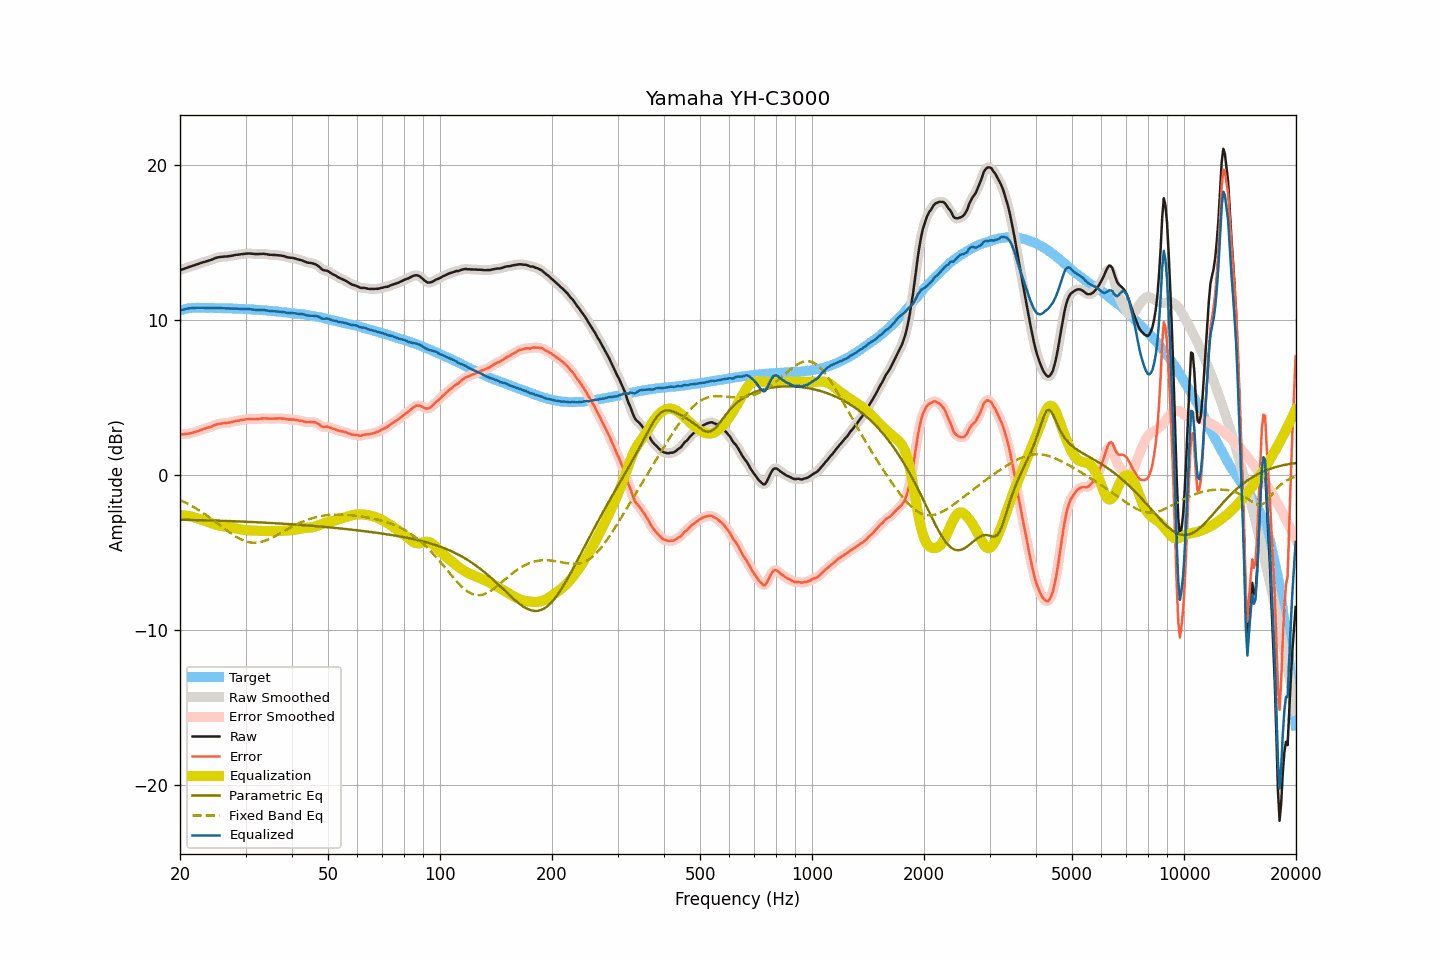

The file beside this chart, header and first rows:
frequency, raw, smoothed, error, error_smoothed, equalization, parametric_eq, fixed_band_eq, equalized_raw, equalized_smoothed, target
20.00, 13.22, 13.22, 2.62, 2.61, -2.61, -2.90, -1.63, 10.61, 10.61, 10.60
20.20, 13.24, 13.24, 2.61, 2.61, -2.61, -2.90, -1.68, 10.63, 10.63, 10.63
20.40, 13.27, 13.27, 2.61, 2.62, -2.62, -2.90, -1.73, 10.65, 10.66, 10.66
20.61, 13.31, 13.31, 2.63, 2.62, -2.63, -2.90, -1.78, 10.68, 10.68, 10.68
20.81, 13.35, 13.35, 2.64, 2.64, -2.64, -2.90, -1.83, 10.71, 10.71, 10.71
21.02, 13.38, 13.38, 2.64, 2.65, -2.65, -2.91, -1.88, 10.73, 10.73, 10.74
21.23, 13.42, 13.42, 2.67, 2.67, -2.67, -2.91, -1.94, 10.75, 10.75, 10.75
21.44, 13.45, 13.45, 2.69, 2.69, -2.69, -2.91, -1.99, 10.76, 10.76, 10.76
21.66, 13.49, 13.49, 2.72, 2.72, -2.72, -2.91, -2.05, 10.77, 10.77, 10.77
21.87, 13.52, 13.52, 2.75, 2.75, -2.75, -2.92, -2.11, 10.77, 10.77, 10.77
22.09, 13.56, 13.56, 2.78, 2.78, -2.79, -2.92, -2.17, 10.77, 10.77, 10.78
22.31, 13.59, 13.59, 2.81, 2.82, -2.82, -2.92, -2.24, 10.77, 10.77, 10.78
22.54, 13.63, 13.63, 2.85, 2.86, -2.86, -2.92, -2.30, 10.77, 10.77, 10.77
22.76, 13.67, 13.67, 2.90, 2.89, -2.89, -2.93, -2.37, 10.78, 10.77, 10.77
22.99, 13.70, 13.70, 2.94, 2.93, -2.93, -2.93, -2.44, 10.77, 10.77, 10.76
23.22, 13.73, 13.73, 2.97, 2.97, -2.96, -2.93, -2.51, 10.77, 10.77, 10.76
23.45, 13.76, 13.76, 3.00, 3.00, -2.99, -2.94, -2.58, 10.77, 10.77, 10.76
23.69, 13.79, 13.79, 3.03, 3.03, -3.03, -2.94, -2.65, 10.76, 10.76, 10.76
23.92, 13.82, 13.82, 3.06, 3.05, -3.07, -2.94, -2.72, 10.75, 10.75, 10.76
24.16, 13.85, 13.85, 3.08, 3.09, -3.10, -2.95, -2.80, 10.75, 10.75, 10.77
24.40, 13.89, 13.89, 3.12, 3.13, -3.14, -2.95, -2.87, 10.75, 10.75, 10.77
24.65, 13.94, 13.94, 3.18, 3.17, -3.18, -2.95, -2.95, 10.76, 10.76, 10.76
24.89, 13.98, 13.98, 3.22, 3.22, -3.21, -2.95, -3.03, 10.77, 10.77, 10.76
25.14, 14.01, 14.01, 3.25, 3.26, -3.24, -2.96, -3.11, 10.77, 10.77, 10.76
25.39, 14.04, 14.03, 3.28, 3.28, -3.27, -2.96, -3.19, 10.77, 10.76, 10.75
25.65, 14.05, 14.05, 3.30, 3.30, -3.29, -2.96, -3.27, 10.76, 10.76, 10.75
25.91, 14.06, 14.06, 3.32, 3.32, -3.31, -2.97, -3.35, 10.75, 10.75, 10.74
26.16, 14.07, 14.07, 3.33, 3.33, -3.33, -2.97, -3.43, 10.74, 10.74, 10.74
26.43, 14.08, 14.08, 3.34, 3.34, -3.34, -2.98, -3.50, 10.74, 10.74, 10.74
26.69, 14.08, 14.08, 3.34, 3.35, -3.35, -2.98, -3.58, 10.73, 10.73, 10.74
26.96, 14.10, 14.10, 3.36, 3.36, -3.37, -2.98, -3.66, 10.73, 10.73, 10.74
27.23, 14.11, 14.11, 3.37, 3.37, -3.38, -2.99, -3.73, 10.73, 10.73, 10.74
27.50, 14.13, 14.13, 3.39, 3.40, -3.40, -2.99, -3.80, 10.73, 10.73, 10.74
27.77, 14.15, 14.15, 3.43, 3.42, -3.42, -2.99, -3.87, 10.73, 10.73, 10.72
28.05, 14.17, 14.17, 3.45, 3.45, -3.44, -3.00, -3.94, 10.73, 10.73, 10.72
28.33, 14.19, 14.19, 3.48, 3.47, -3.47, -3.00, -4.00, 10.72, 10.72, 10.71
28.62, 14.20, 14.20, 3.49, 3.49, -3.49, -3.01, -4.07, 10.71, 10.71, 10.71
28.90, 14.21, 14.21, 3.50, 3.51, -3.51, -3.01, -4.12, 10.70, 10.70, 10.71
29.19, 14.23, 14.22, 3.53, 3.52, -3.53, -3.01, -4.17, 10.70, 10.70, 10.70
29.48, 14.24, 14.24, 3.53, 3.54, -3.55, -3.02, -4.22, 10.69, 10.69, 10.70
29.78, 14.25, 14.25, 3.56, 3.56, -3.56, -3.02, -4.26, 10.69, 10.69, 10.69
30.08, 14.27, 14.26, 3.58, 3.57, -3.57, -3.03, -4.29, 10.70, 10.69, 10.69
30.38, 14.27, 14.27, 3.59, 3.59, -3.58, -3.03, -4.33, 10.69, 10.69, 10.68
30.68, 14.28, 14.27, 3.60, 3.60, -3.59, -3.04, -4.35, 10.69, 10.69, 10.68
30.99, 14.27, 14.27, 3.60, 3.60, -3.59, -3.04, -4.37, 10.68, 10.68, 10.66
31.30, 14.26, 14.26, 3.60, 3.60, -3.60, -3.05, -4.38, 10.66, 10.66, 10.66
31.61, 14.25, 14.25, 3.59, 3.59, -3.60, -3.05, -4.38, 10.65, 10.65, 10.66
31.93, 14.24, 14.24, 3.59, 3.59, -3.61, -3.06, -4.38, 10.63, 10.64, 10.65
32.24, 14.24, 14.24, 3.60, 3.60, -3.61, -3.06, -4.37, 10.63, 10.63, 10.64
32.57, 14.24, 14.24, 3.61, 3.61, -3.61, -3.07, -4.36, 10.63, 10.63, 10.63
32.89, 14.25, 14.25, 3.62, 3.62, -3.62, -3.07, -4.34, 10.63, 10.63, 10.63
33.22, 14.25, 14.25, 3.63, 3.63, -3.62, -3.08, -4.31, 10.63, 10.63, 10.62
33.55, 14.26, 14.25, 3.64, 3.64, -3.63, -3.08, -4.29, 10.63, 10.63, 10.61
33.89, 14.24, 14.24, 3.64, 3.64, -3.63, -3.09, -4.25, 10.61, 10.61, 10.60
34.23, 14.23, 14.23, 3.63, 3.63, -3.63, -3.09, -4.21, 10.60, 10.60, 10.60
34.57, 14.21, 14.21, 3.62, 3.62, -3.63, -3.10, -4.17, 10.58, 10.58, 10.59
34.92, 14.19, 14.20, 3.62, 3.62, -3.63, -3.11, -4.12, 10.56, 10.57, 10.57
35.27, 14.19, 14.19, 3.62, 3.62, -3.63, -3.11, -4.07, 10.56, 10.56, 10.57
35.62, 14.18, 14.18, 3.62, 3.63, -3.63, -3.12, -4.02, 10.55, 10.55, 10.56
35.97, 14.18, 14.18, 3.64, 3.63, -3.63, -3.12, -3.97, 10.55, 10.55, 10.54
... 635 more rows
